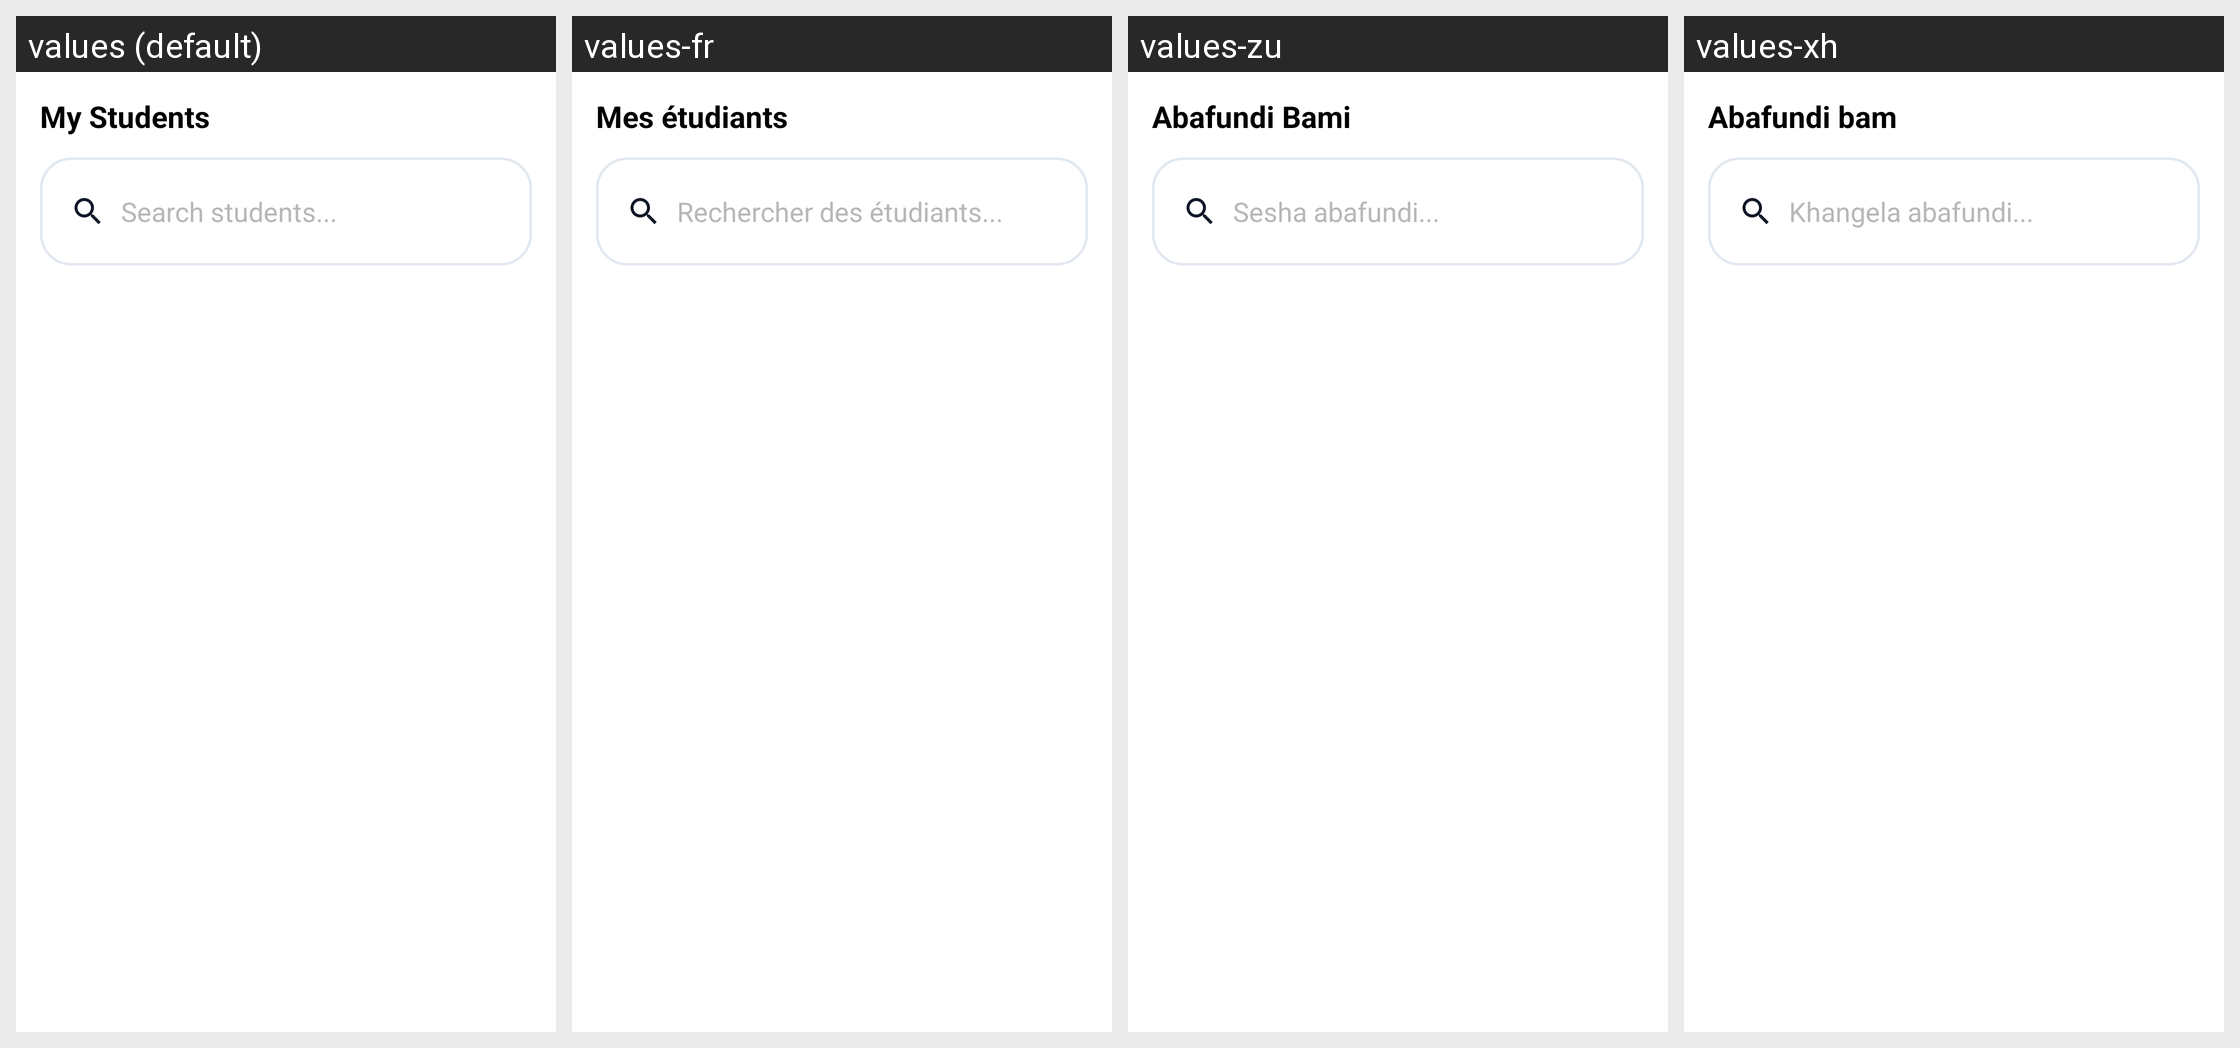

For this localized Android screen grid, give each drawn string resource with its value in every locale shown.
Android screen res/layout/fragment_my_students.xml rendered under 4 locales, left to right: values (default), values-fr, values-zu, values-xh. Device: Nexus 5 (rendered at 1080×1920; each locale shown at half size, 540×960, under a caption strip naming it); theme Theme.UniCourseHub.
Other locales in the repository, not shown: values-af.
Strings drawn on this screen, with the default value and each locale's value (text and hints the layout hard-codes, and strings that could not be matched under every locale, appear in the picture but are not listed):

title_my_students
  values: My Students
  values-fr: Mes étudiants
  values-zu: Abafundi Bami
  values-xh: Abafundi bam

hint_search_students
  values: Search students...
  values-fr: Rechercher des étudiants...
  values-zu: Sesha abafundi...
  values-xh: Khangela abafundi...
